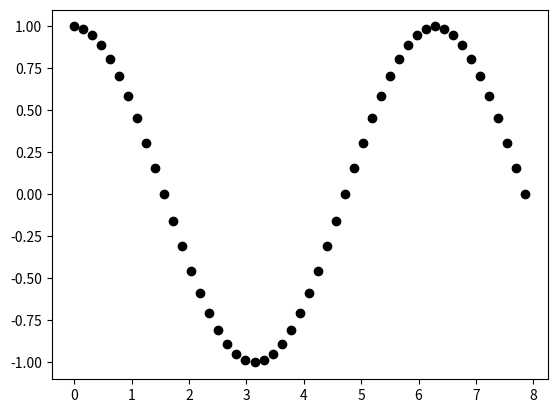

Here is the Python script that generated this plot:
#Adding necessary libraries
import numpy as np
import pandas as pd
import scipy as sp
from matplotlib import pyplot as plt
import decimal
import math

#Taking an interval of [a,b] for t and discretizating it to N+1 numbers
def Discretizator(N, a, b):

	T = np.zeros(N+1)
	#T is an array of numbers for values that t is allowed to have
	H = (b-a)/N
	#H is the difference between two numbers inside T
	for i in range(0,len(T)):
		T[i] = a+(i*H)

	return [H,T]

#f1 is the righ hand side of the first equation
def f1(y, x, t):
	F1 = x
	return F1

#f2 is the righ hand side of the second equation
def f2(y, x, t):
	F2 = -y
	return F2

#the RK4 takes the h, t, N(the number of discretization)
# and initial conditions and returns the solution as two arrays
# using Runge-Kutta algorithm
def RK4(y0,x0,N,t,h):

	y = np.zeros(N + 1)
	x = np.zeros(N + 1)
	y[0] = y0
	x[0] = x0

	for n in range(1,N+1):

		K1y = f1(y[n - 1], x[n - 1], t[n - 1])
		K1x = f2(y[n - 1], x[n - 1], t[n - 1])


		K2y = f1(y[n - 1] + K1y * (h / 2), x[n - 1] + (K1x * (h / 2)), t[n - 1] + (h / 2))
		K2x = f2(y[n - 1] + K1y * (h / 2), x[n - 1] + K1x * (h / 2), t[n - 1] + h / 2)

		K3y = f1(y[n - 1] + K2y * (h / 2), x[n - 1] + K2x * (h / 2), t[n - 1] + h / 2)
		K3x = f2(y[n - 1] + K2y * (h / 2), x[n - 1] + K2x * (h / 2), t[n - 1] + h / 2)

		K4y = f1(y[n - 1] + K3y * h, x[n - 1] + K3x * h, t[n - 1] + h)
		K4x = f2(y[n - 1] + K3y * h, x[n - 1] + K3x * h, t[n - 1] + h)


		y[n] = y[n - 1] + (K1y + 2 * K2y + 2 * K3y + K4y) * h / 6
		x[n] = x[n - 1] + (K1x + 2 * K2x + 2 * K3x + K4x) * h / 6

	return [y,x]

#if the given interval contains negative numbers we are going to need to
# spilit it to two arrays and then concatenate them
a1 = 0
b1 = 5*math.pi*0.5
N1 = 50
y01 = 1
x01 = 0
t1 = Discretizator(N1, a1, b1)[1]
h1 = Discretizator(N1, a1, b1)[0]

Y1 = RK4(y01,x01,N1,t1,h1)[0]
#Y1 = np.delete(Y1,0)
X1 = RK4(y01,x01,N1,t1,h1)[1]
#t1 = np.delete(t1,0)

#a2 = 0
#b2 = -5
#N2 = 50
#y02 = 10
#x02 = 0
#t2 = Discretizator(N2, a2, b2)[1]
#h2 = Discretizator(N2, a2, b2)[0]

#Y2 = RK4(y02,x02,N2,t2,h2)[0]
#X2 = RK4(y02,x02,N2,t2,h2)[1]
#Y2 = Y2[::-1]
#t2 = t2[::-1]

#Y = np.concatenate((Y2,Y1))
#T = np.concatenate((t2,t1))

print(Y1)
plt.plot(t1,Y1,"o",color = 'black')
plt.show()